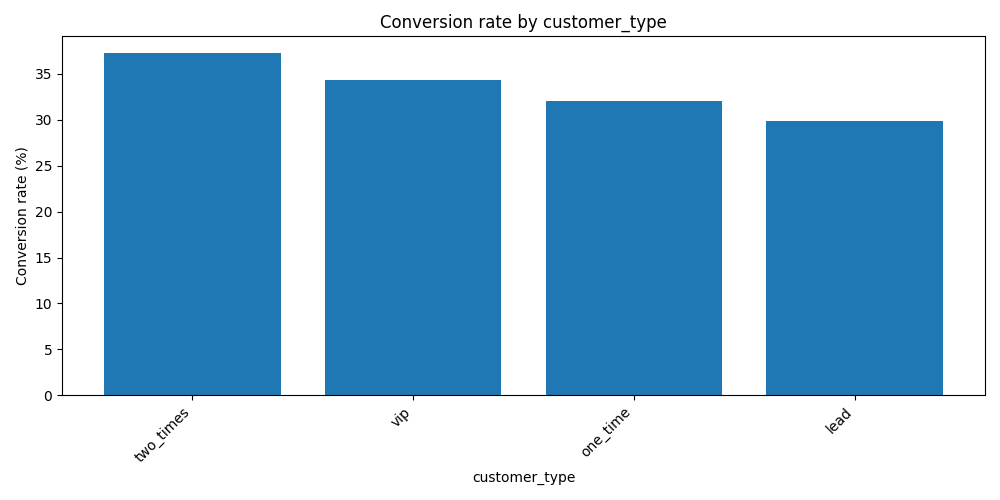

Source data for this figure (header and first rows):
customer_type, contacts, conversions, conversion_rate
two_times, 94, 35, 37.2
vip, 108, 37, 34.3
one_time, 100, 32, 32.0
lead, 198, 59, 29.8
